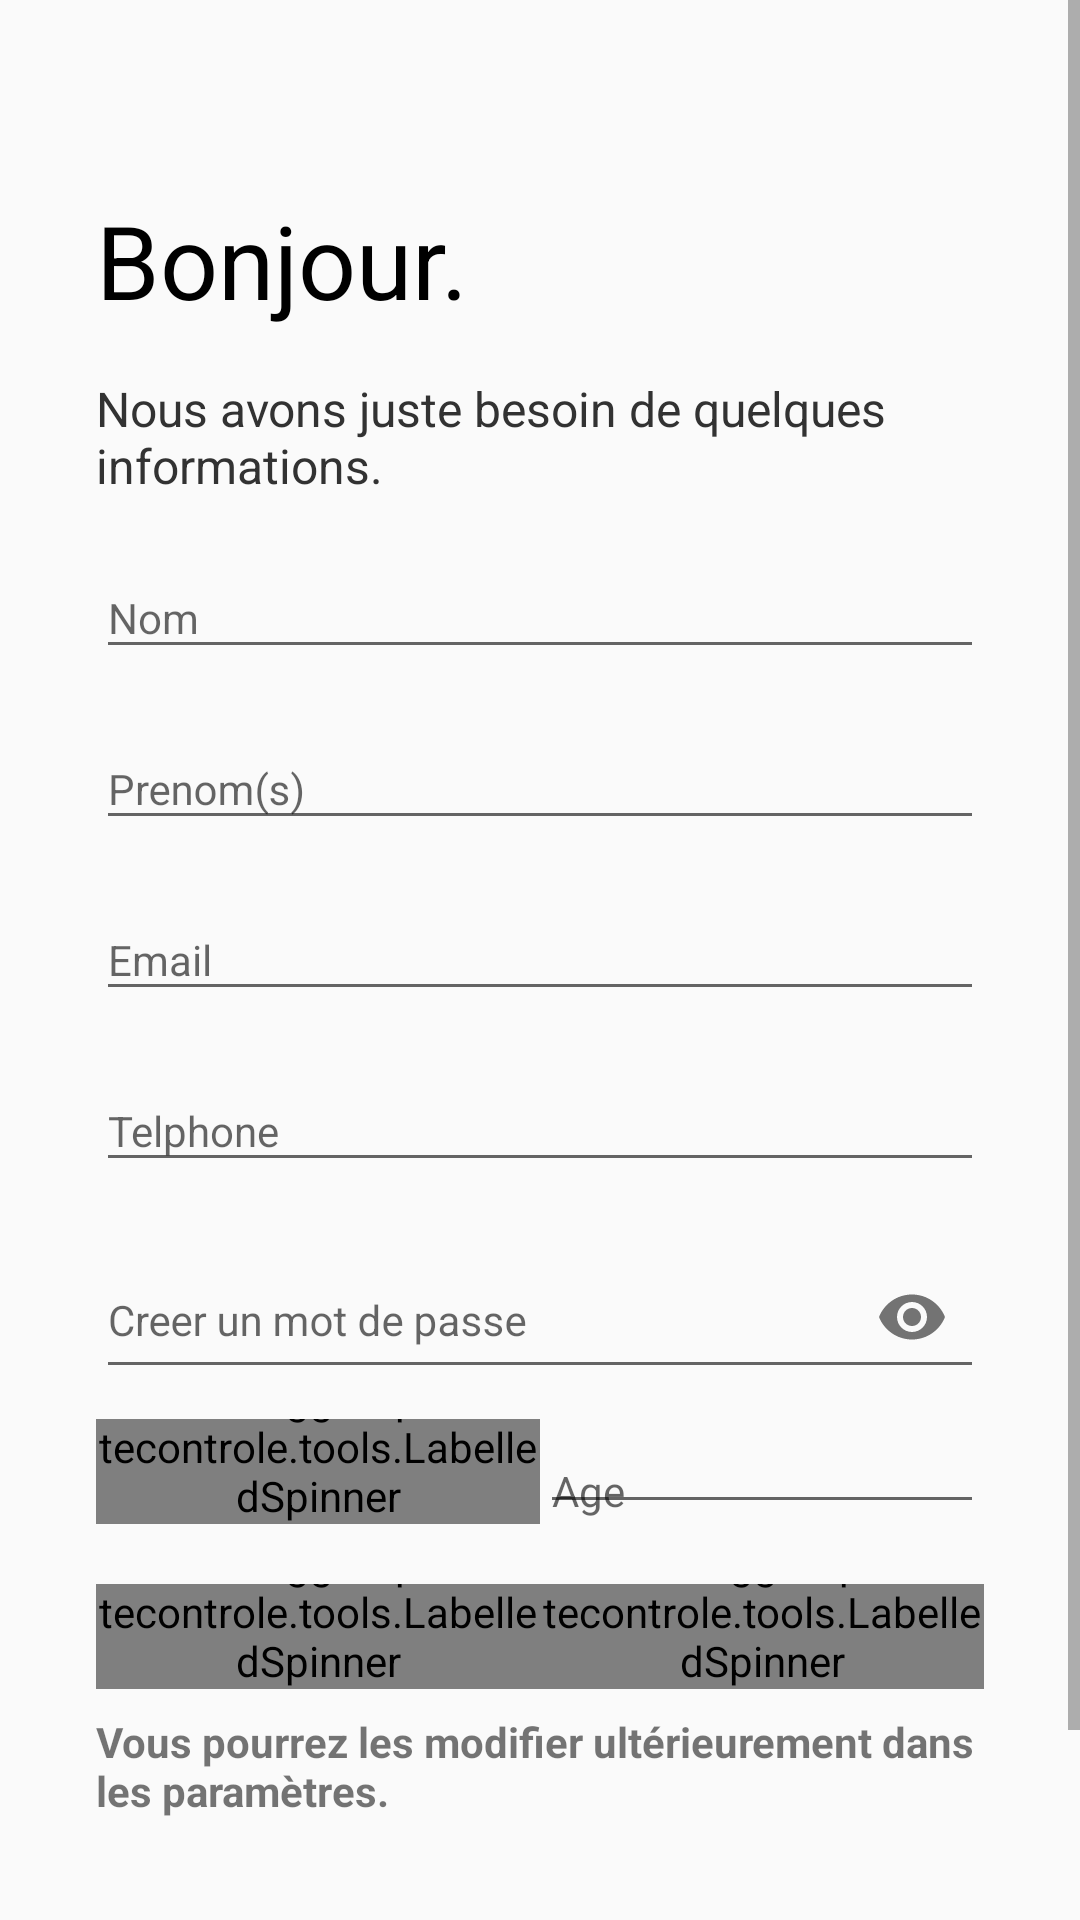

Layout XML and referenced resources for this Android screen:
<!-- AndroidManifest.xml: application theme GlucosioTheme -->
<!-- res/layout/activity_hello.xml -->
<?xml version="1.0" encoding="utf-8"?>
<ScrollView xmlns:android="http://schemas.android.com/apk/res/android"
    xmlns:custom="http://schemas.android.com/apk/res-auto"
    xmlns:tools="http://schemas.android.com/tools"
    android:id="@+id/helloactivity_mainframe"
    android:layout_width="match_parent"
    android:layout_height="match_parent"
    android:visibility="visible"
    tools:context=".activity.HelloActivity">

    <LinearLayout
        android:layout_width="match_parent"
        android:layout_height="wrap_content"
        android:orientation="vertical"
        android:paddingBottom="32dp"
        android:paddingLeft="32dp"
        android:paddingRight="32dp"
        android:paddingTop="32dp">

        <TextView
            android:id="@+id/activity_hello_title"
            android:layout_width="match_parent"
            android:layout_height="wrap_content"
            android:paddingTop="32dp"
            android:text="@string/helloactivity_headline"
            android:textColor="@color/glucosio_text_dark"
            android:textSize="@dimen/abc_text_size_display_1_material" />

        <TextView
            android:id="@+id/activity_hello_subtitle"
            android:layout_width="match_parent"
            android:layout_height="wrap_content"
            android:paddingTop="16dp"
            android:text="@string/helloactivity_subhead"
            android:textColor="@color/glucosio_text"
            android:textSize="@dimen/abc_text_size_subhead_material" />

        <LinearLayout
            android:layout_width="fill_parent"
            android:layout_height="wrap_content"
            android:layout_marginTop="10dp"
            android:orientation="horizontal"
            android:weightSum="2">

            <com.google.android.material.textfield.TextInputLayout
                android:layout_width="match_parent"
                android:layout_height="match_parent"
                android:layout_weight="1">

                <EditText
                    android:id="@+id/activity_hello_lastname"
                    android:layout_width="match_parent"
                    android:layout_height="match_parent"
                    android:hint="@string/lastname_str"
                    android:inputType="text"
                    android:maxLines="1"
                    android:textSize="@dimen/abc_text_size_body_2_material" />
            </com.google.android.material.textfield.TextInputLayout>

        </LinearLayout>

        <LinearLayout
            android:layout_width="fill_parent"
            android:layout_height="wrap_content"
            android:layout_marginTop="10dp"
            android:orientation="horizontal"
            android:weightSum="2">

            <com.google.android.material.textfield.TextInputLayout
                android:layout_width="match_parent"
                android:layout_height="match_parent"
                android:layout_weight="1">

                <EditText
                    android:id="@+id/activity_hello_firstname"
                    android:layout_width="match_parent"
                    android:layout_height="match_parent"
                    android:hint="@string/firstname_str"
                    android:inputType="text"
                    android:maxLines="1"
                    android:textSize="@dimen/abc_text_size_body_2_material" />
            </com.google.android.material.textfield.TextInputLayout>

        </LinearLayout>
        <LinearLayout
            android:layout_width="fill_parent"
            android:layout_height="wrap_content"
            android:layout_marginTop="10dp"
            android:orientation="horizontal"
            android:weightSum="2">

            <com.google.android.material.textfield.TextInputLayout
                android:layout_width="match_parent"
                android:layout_height="match_parent"
                android:layout_weight="1">

                <EditText
                    android:id="@+id/activity_hello_email"
                    android:layout_width="match_parent"
                    android:layout_height="match_parent"
                    android:hint="@string/email_str"
                    android:inputType="text"
                    android:maxLines="1"
                    android:textSize="@dimen/abc_text_size_body_2_material" />
            </com.google.android.material.textfield.TextInputLayout>

        </LinearLayout>

        <LinearLayout
            android:layout_width="fill_parent"
            android:layout_height="wrap_content"
            android:layout_marginTop="10dp"
            android:orientation="horizontal"
            android:weightSum="2">

            <com.google.android.material.textfield.TextInputLayout
                android:layout_width="match_parent"
                android:layout_height="match_parent"
                android:layout_weight="1">

                <EditText
                    android:id="@+id/activity_hello_telephone"
                    android:layout_width="match_parent"
                    android:layout_height="match_parent"
                    android:hint="@string/telephone_str"
                    android:inputType="text"
                    android:maxLines="1"
                    android:textSize="@dimen/abc_text_size_body_2_material" />
            </com.google.android.material.textfield.TextInputLayout>

        </LinearLayout>

        <LinearLayout
            android:layout_width="fill_parent"
            android:layout_height="wrap_content"
            android:layout_marginTop="10dp"
            android:orientation="horizontal"
            android:weightSum="2">

            <com.google.android.material.textfield.TextInputLayout
                android:layout_width="match_parent"
                android:layout_height="match_parent"
                android:layout_weight="1"
                custom:passwordToggleEnabled="true">

                <EditText
                    android:id="@+id/activity_hello_password"
                    android:layout_width="match_parent"
                    android:layout_height="match_parent"
                    android:hint="@string/password_str"
                    android:inputType="textPassword"
                    android:maxLines="1"
                    android:textSize="@dimen/abc_text_size_body_2_material" />
            </com.google.android.material.textfield.TextInputLayout>


        </LinearLayout>
        <LinearLayout
            android:layout_width="fill_parent"
            android:layout_height="wrap_content"
            android:layout_marginTop="10dp"
            android:orientation="horizontal"
            android:weightSum="2">

            <com.aikinggroup.diabetecontrole.tools.LabelledSpinner
                android:id="@+id/activity_hello_spinner_gender"
                android:layout_width="0dp"
                android:layout_height="wrap_content"
                android:layout_marginTop="-17dp"
                android:layout_weight="1"
                android:textSize="@dimen/abc_text_size_body_2_material"
                custom:labelText="@string/helloactivity_gender"
                custom:widgetColor="@color/glucosio_pink" />

            <com.google.android.material.textfield.TextInputLayout
                android:layout_width="0dp"
                android:layout_height="match_parent"
                android:layout_weight="1">

                <EditText
                    android:id="@+id/activity_hello_age"
                    android:layout_width="match_parent"
                    android:layout_height="match_parent"
                    android:digits="0123456789"
                    android:hint="@string/helloactivity_age"
                    android:inputType="date"
                    android:maxLines="1"
                    android:textSize="@dimen/abc_text_size_body_2_material" />
            </com.google.android.material.textfield.TextInputLayout>

        </LinearLayout>

    <LinearLayout
        android:layout_width="fill_parent"
        android:layout_height="wrap_content"
        android:layout_marginTop="10dp"
        android:orientation="horizontal"
        android:weightSum="2">


    </LinearLayout>

        <LinearLayout
            android:layout_width="fill_parent"
            android:layout_height="wrap_content"
            android:layout_marginTop="10dp"
            android:orientation="horizontal"
            android:weightSum="2">
            <com.aikinggroup.diabetecontrole.tools.LabelledSpinner
                android:id="@+id/activity_hello_spinner_diabetes_type"
                android:layout_width="0dp"
                android:layout_height="wrap_content"
                android:layout_marginTop="-17dp"
                android:layout_weight="1"
                android:textSize="@dimen/abc_text_size_body_2_material"
                custom:labelText="@string/helloactivity_spinner_diabetes_type"
                custom:widgetColor="@color/glucosio_pink" />



            <com.aikinggroup.diabetecontrole.tools.LabelledSpinner
                android:id="@+id/activity_hello_spinner_preferred_unit"
                android:layout_width="0dp"
                android:layout_height="wrap_content"
                android:layout_marginTop="-17dp"
                android:layout_weight="1"
                android:textSize="@dimen/abc_text_size_body_2_material"
                custom:labelText="@string/helloactivity_spinner_preferred_glucose_unit"
                custom:widgetColor="@color/glucosio_pink" />
        </LinearLayout>

        <TextView
            android:layout_width="wrap_content"
            android:layout_height="wrap_content"
            android:layout_marginTop="8dp"
            android:text="@string/helloactivity_hint_settings"
            android:textStyle="bold" />

        <androidx.appcompat.widget.AppCompatButton
            android:id="@+id/activity_hello_button_start"
            android:layout_width="wrap_content"
            android:layout_height="wrap_content"
            android:layout_gravity="right"
            android:layout_marginTop="24dp"
            android:background="?attr/selectableItemBackground"
            android:drawableEnd="@drawable/ic_navigate_next_pink_24px"
            android:drawableRight="@drawable/ic_navigate_next_pink_24px"
            android:padding="8dp"
            android:text="@string/helloactivity_button_start"
            android:textColor="@color/glucosio_pink"
            android:textStyle="bold" />

        <androidx.appcompat.widget.AppCompatButton
            android:id="@+id/activity_hello_button_previous"
            android:layout_width="wrap_content"
            android:layout_height="wrap_content"

            android:layout_gravity="left"
            android:layout_marginTop="-50dp"
            android:background="?attr/selectableItemBackground"
            android:padding="8dp"
            android:text="@string/helloactivity_button_retour"
            android:textColor="@color/glucosio_pink"
            android:textStyle="bold" />
    </LinearLayout>
</ScrollView>
<!-- resources referenced by this layout -->
<resources>
  <color name="glucosio_pink">#01579B</color>
  <color name="glucosio_text">#323232</color>
  <color name="glucosio_text_dark">#000000</color>
  <string name="email_str">Email</string>
  <string name="firstname_str">Prenom(s)</string>
  <string name="helloactivity_age">Age</string>
  <string name="helloactivity_button_retour">RETOUR</string>
  <string name="helloactivity_button_start">COMMENCER</string>
  <string name="helloactivity_gender">Genre</string>
  <string name="helloactivity_headline">Bonjour.</string>
  <string name="helloactivity_hint_settings">Vous pourrez les modifier ultérieurement dans les paramètres.</string>
  <string name="helloactivity_spinner_diabetes_type">Type de diabète</string>
  <string name="helloactivity_spinner_preferred_glucose_unit">Unité de glucose préférée</string>
  <string name="helloactivity_subhead">Nous avons juste besoin de quelques informations.</string>
  <string name="lastname_str">Nom</string>
  <string name="password_str">Creer un mot de passe</string>
  <string name="telephone_str">Telphone</string>
  <style name="GlucosioTheme" parent="@style/Theme.AppCompat.Light.NoActionBar">
          
          <item name="colorPrimary">@color/glucosio_pink</item>
          <item name="colorPrimaryDark">@color/glucosio_pink_dark</item>
          <item name="colorAccent">@color/glucosio_pink</item>
          <item name="actionMenuTextColor">@color/white</item>
  
          
          <item name="material_drawer_primary_text">@color/material_drawer_primary_text</item>
          <item name="material_drawer_primary_icon">@color/material_drawer_primary_icon</item>
          <item name="material_drawer_secondary_text">@color/material_drawer_secondary_text</item>
          <item name="material_drawer_hint_text">@color/material_drawer_hint_text</item>
          <item name="material_drawer_divider">@color/material_drawer_divider</item>
          <item name="material_drawer_selected">@color/material_drawer_selected</item>
          <item name="material_drawer_selected_text">@color/material_drawer_primary_text</item>
          <item name="material_drawer_header_selection_text">@color/white</item>
      </style>
  <color name="glucosio_pink_dark">#05386B</color>
  <color name="white">#FFFFFF</color>
</resources>
